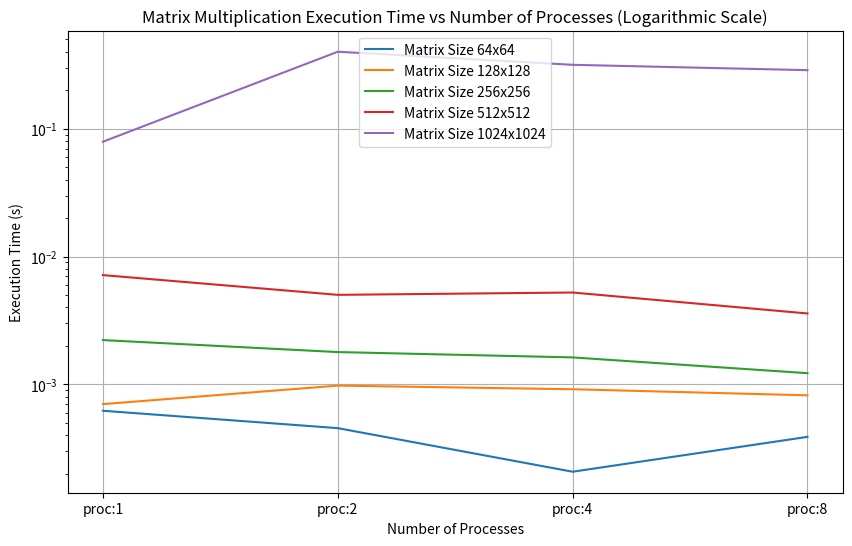

This chart was generated by the following Python code:

import pandas as pd
import matplotlib.pyplot as plt

# 数据
data = {
    'matrix_size': ['64x64', '128x128', '256x256', '512x512', '1024x1024'],
    'cpu': [0.000158, 0.001588, 0.013893, 0.122866, 2.057214],
    'proc:1': [0.000621, 0.0007, 0.002219, 0.007155, 0.079173],
    'proc:2': [0.000454, 0.000977, 0.001788, 0.005013, 0.400631],
    'proc:4': [0.000207, 0.000915, 0.001624, 0.005229, 0.316471],
    'proc:8': [0.000388, 0.00082, 0.001222, 0.003584, 0.287319]
}

# 转换为 DataFrame
df = pd.DataFrame(data)

# 绘制图表
plt.figure(figsize=(10, 6))

# 遍历不同的 matrix_size
for index, row in df.iterrows():
    plt.plot(['proc:1', 'proc:2', 'proc:4', 'proc:8'], row[['proc:1', 'proc:2', 'proc:4', 'proc:8']], label=f"Matrix Size {row['matrix_size']}")

plt.yscale('log')  # 设置y轴为对数刻度
plt.xlabel('Number of Processes')
plt.ylabel('Execution Time (s)')
plt.title('Matrix Multiplication Execution Time vs Number of Processes (Logarithmic Scale)')
plt.legend()
plt.grid(True)
plt.show()